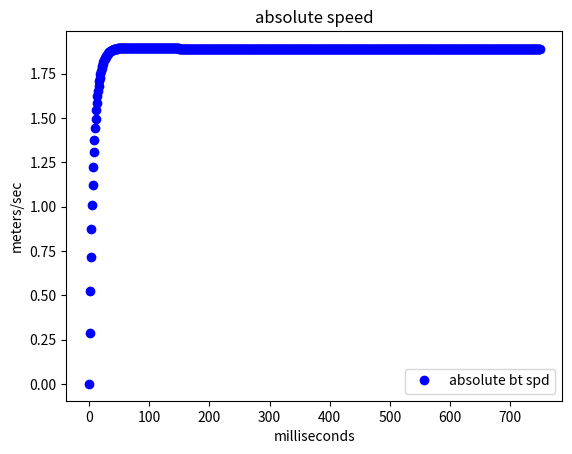
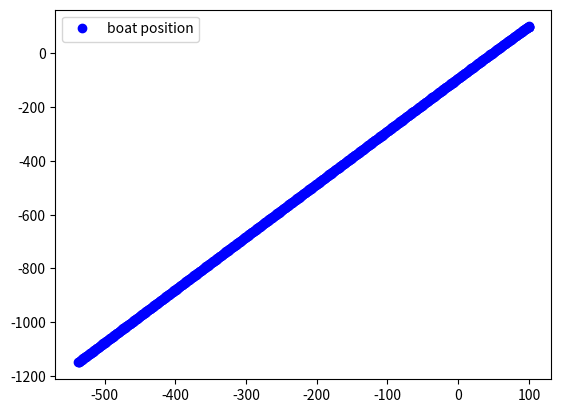

Source code (Python) for these figures, in order:
import numpy as np
import matplotlib.pyplot as plt
from decimal import Decimal

# constants
rho_air = 1.225 # kg/m^3
rho_water = 1000 # kg/m^3

def knots_to_mps(knots):
    mps = knots*0.514
    return mps

wind_angle = np.deg2rad(90) # degrees to radians # defining ?? as upwind # where the wind is blowing FROM
wind_speed = knots_to_mps(5) # entered in knots, converted to meters / second

# parameters 
boat_mass = 500 # kg
sail_area = 15 # square meters

# initial conditions
boat_vel_x = 0
boat_vel_y = 0
boat_vel_abs = 0
boat_acc_x = 0
boat_acc_y = 0
boat_pos_x = 100
boat_pos_y = 100

boat_yaw = 0 # units? looking down, CCW positive
boat_heading = wind_angle+np.deg2rad(45)
boat_cog = 0 # needed?
boat_abs_spd_dir = 0

starboard = False
port = False
sail_trim_perc = 1.00 # percentage 0 - 100%, 100 = algned with boat heading, 0 = 90 degrees to boat heading

## logs
bt_spd_abs = []
bt_abs_spd_dir = [] # not sure if this will be used
bt_pos_x = []
bt_pos_y = []

t = 0 # time in milliseconds
time_step = 1 # ms
duration = .75 # seconds
while t<duration*1000: 

    # update position, uses velocities and accels stale by 1 time step
    boat_pos_x = boat_pos_x + boat_vel_x*time_step+1/2*boat_acc_x*np.square(time_step)
    boat_pos_y = boat_pos_y + boat_vel_y*time_step+1/2*boat_acc_y*np.square(time_step)
    # log position updates
    bt_pos_x.append(boat_pos_x)
    bt_pos_y.append(boat_pos_y)
    
    # update velocity, uses stale accel by 1 time step
    boat_vel_x = boat_vel_x+boat_acc_x*time_step
    boat_vel_y = boat_vel_y+boat_acc_y*time_step
    boat_vel_abs = np.sqrt(np.square(boat_vel_x)+np.square(boat_vel_y))
    # boat true heading 
    if(boat_vel_x>0.001 and boat_vel_y>0.001): # tolerances for overflow errs
        boat_abs_spd_dir = np.arctan(boat_vel_y/boat_vel_x)
##        print('non axial')
    if boat_vel_x<-0.001 and boat_vel_y<-0.001:
        boat_abs_spd_dir = np.deg2rad(180)+np.arctan(boat_vel_y/boat_vel_x)
##        print('non axial')
    elif (boat_vel_y>0 and abs(boat_vel_y)>abs(boat_vel_x)):
        boat_abs_spd_dir = np.pi/2
##        print('moving + y')
    elif (boat_vel_y<0 and abs(boat_vel_y)>abs(boat_vel_x)):
        boat_abs_spd_dir = 3*np.pi/2
##        print('moving - y')
    elif(boat_vel_x>0 and abs(boat_vel_y)<abs(boat_vel_x)):
        boat_abs_spd_dir = 0
##        print('moving + x')
    elif(boat_vel_x<0 and abs(boat_vel_y)<abs(boat_vel_x)):
        boat_abs_spd_dir = np.pi
##        print('moving - x')
    else:
        boat_abs_spd_dir = 0
        print('not moving')
    # log abs speed
    bt_spd_abs.append(boat_vel_abs)
    
    ###### update acceleration with new forces
    # TODO CALC AND USE APPARENT WIND ANGLE
    apparent_wind_speed = wind_speed + boat_vel_abs*np.cos(wind_angle-boat_abs_spd_dir)
    # sail lift and drag
    aoa = abs(wind_angle-boat_heading)
    if aoa <= np.deg2rad(180):
        aoa = abs(wind_angle-boat_heading-np.pi/2*(1-sail_trim_perc))
    if aoa > np.deg2rad(180):
        aoa = np.deg2rad(360) - abs(wind_angle-boat_heading+np.pi/2*(1-sail_trim_perc))
    ##  TODO CONSTRAIN SAIL EASE TO NOT EASE PAST HEAD TO WIND
    # following Cl Cd functions determined in octave plus gut/experience/theory
    if aoa >= np.deg2rad(5) and aoa <= np.deg2rad(50):
        if aoa >=np.deg2rad(15):
            Cl = 0.025*np.rad2deg(aoa)
        else:
            Cl = 0.039*np.rad2deg(aoa)-0.193
        Cd = 0.001*np.square(np.rad2deg(aoa))
    elif aoa < np.deg2rad(5):
        print('head to wind')
        Cl = 0
        Cd = .5
    elif aoa > np.deg2rad(50):
        print('stalled/bluff body mode')
        Cl = 0
        Cd = 3  # TODO (optional) CREATE bluff body Cd curve to reward squareness to wind
    else: print('weird error!')
    # accounting for lift orientation wrt global coordinates
    if boat_heading >= wind_angle and boat_heading <= wind_angle + np.pi:
        starboard = True
        port = False
    else:
        starboard = False
        port = True
    if starboard:
        if wind_angle >= 0 and wind_angle <= np.pi: Sail_L = -1/2*rho_air*sail_area*Cl*np.square(apparent_wind_speed)
        else: Sail_L = 1/2*rho_air*sail_area*Cl*np.square(apparent_wind_speed)
    elif port:
        if wind_angle >= 0 and wind_angle <= np.pi: Sail_L = 1/2*rho_air*sail_area*Cl*np.square(apparent_wind_speed)
        else: Sail_L = -1/2*rho_air*sail_area*Cl*np.square(apparent_wind_speed)
    Sail_D = 1/2*rho_air*sail_area*Cd*np.square(apparent_wind_speed)
  
    # hull wind drag
    WAG_boat_Cd = 2.5
    boat_wind_drag_force = 1/2*WAG_boat_Cd*rho_air*apparent_wind_speed
    
    # hull viscous drag
    WAG_Cv = 5
    boat_visc_hull_drag = WAG_Cv*np.square(boat_vel_abs)
    
    # acc = sumF/m
    boat_acc_x = (
        boat_wind_drag_force*np.cos(wind_angle+np.deg2rad(180))         # wind drag
        - boat_visc_hull_drag*np.cos(boat_abs_spd_dir)                  # hull viscous drag
        + Sail_D*np.cos(wind_angle+np.deg2rad(180))                     # sail drag force
        - Sail_L*np.cos(wind_angle+np.pi/2) # major prob???             # sail life force
                  )/boat_mass
    boat_acc_y = (
        boat_wind_drag_force*np.sin(wind_angle+np.deg2rad(180))         # wind drag
        - boat_visc_hull_drag*np.sin(boat_abs_spd_dir)                  # hull viscous drag
        + Sail_D*np.sin(wind_angle+np.deg2rad(180))                     # sail drag force
        + Sail_L*np.sin(wind_angle+np.pi/2) # major prob???             # sail life force
        )/boat_mass
    
    # update time
    t+=time_step

####### debugging prints #############
##    print("time =",t,"x =",boat_pos_x,"y=",boat_pos_y,"boat vel y",boat_vel_y)
##    print('accX:',boat_acc_x,'accY:',boat_acc_y)
##    print(boat_wind_drag_force, boat_visc_hull_drag)
##    print(boat_abs_spd_dir)
##    print(boat_visc_hull_drag*np.sin(-boat_abs_spd_dir))
##    print(apparent_wind_speed)
##    print(np.cos(-wind_angle-boat_abs_spd_dir))
##    print('X lift:',Sail_L*np.cos(wind_angle+np.pi/2),'Y lift:',Sail_L*np.sin(wind_angle+np.pi/2))
##    print('Lift:',Sail_L,'Drag:',Sail_D)
    
plt.figure(1)
plt.ion()
plt.plot(bt_spd_abs, 'bo',label='absolute bt spd')
##plt.plot(history.val_loss, 'r',label='val loss')
plt.title('absolute speed')
plt.xlabel('milliseconds')
plt.ylabel('meters/sec')
plt.legend()
##plt.axis('equal')
plt.show()

plt.figure(2)
##axes = plt.gca()
##axes.set_xlim([0,200])
##axes.set_ylim([0,200])
plt.ion()
plt.plot(bt_pos_x,bt_pos_y, 'bo',label='boat position')
plt.legend()
##plt.axis('equal')
plt.show()
